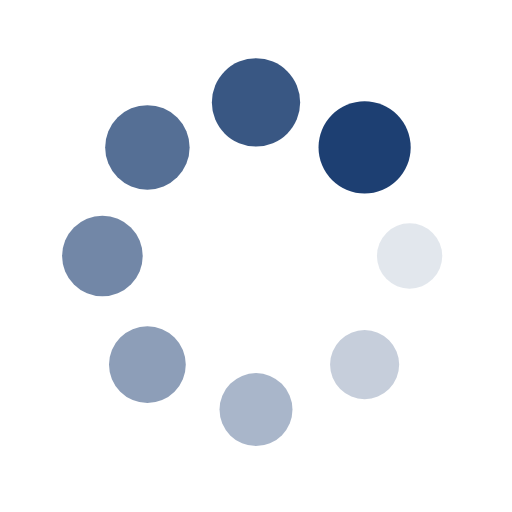
t = 0.00 s
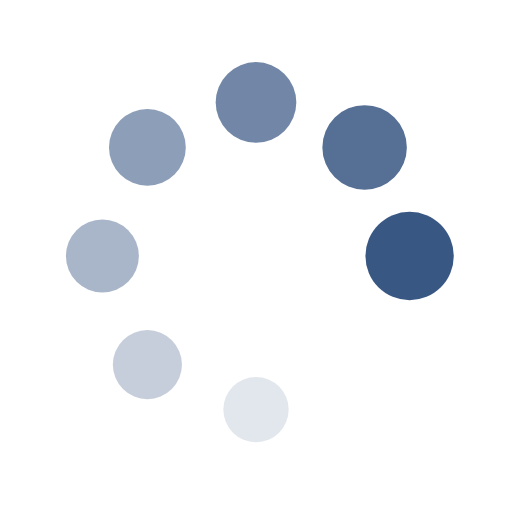
t = 0.24 s
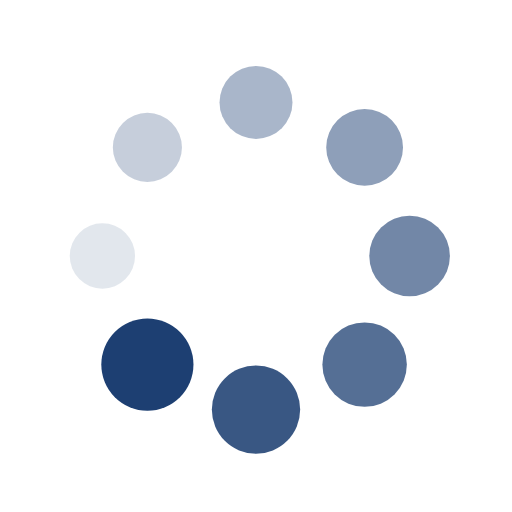
t = 0.48 s
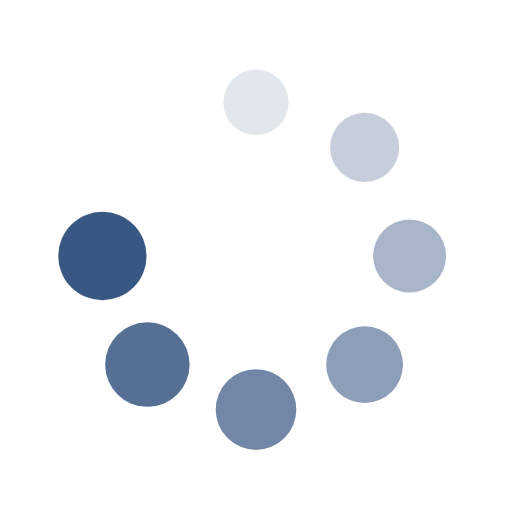
t = 0.72 s

The animated SVG that drew these frames (rendered in a browser with its animation timeline set to each time). Animation: 16 SMIL elements (animate=8,animateTransform=8); one cycle of 0.96 s, repeats indefinitely.

<?xml version="1.0" encoding="utf-8"?>
<svg xmlns="http://www.w3.org/2000/svg" xmlns:xlink="http://www.w3.org/1999/xlink" style="margin: auto; background: none; display: block; shape-rendering: auto;" width="200px" height="200px" viewBox="0 0 100 100" preserveAspectRatio="xMidYMid">
<g transform="translate(80,50)">
<g transform="rotate(0)">
<circle cx="0" cy="0" r="6" fill="#1d3f72" fill-opacity="1">
  <animateTransform attributeName="transform" type="scale" begin="-0.8413461538461539s" values="1.5 1.5;1 1" keyTimes="0;1" dur="0.9615384615384615s" repeatCount="indefinite"></animateTransform>
  <animate attributeName="fill-opacity" keyTimes="0;1" dur="0.9615384615384615s" repeatCount="indefinite" values="1;0" begin="-0.8413461538461539s"></animate>
</circle>
</g>
</g><g transform="translate(71.21320343559643,71.21320343559643)">
<g transform="rotate(45)">
<circle cx="0" cy="0" r="6" fill="#1d3f72" fill-opacity="0.875">
  <animateTransform attributeName="transform" type="scale" begin="-0.7211538461538461s" values="1.5 1.5;1 1" keyTimes="0;1" dur="0.9615384615384615s" repeatCount="indefinite"></animateTransform>
  <animate attributeName="fill-opacity" keyTimes="0;1" dur="0.9615384615384615s" repeatCount="indefinite" values="1;0" begin="-0.7211538461538461s"></animate>
</circle>
</g>
</g><g transform="translate(50,80)">
<g transform="rotate(90)">
<circle cx="0" cy="0" r="6" fill="#1d3f72" fill-opacity="0.75">
  <animateTransform attributeName="transform" type="scale" begin="-0.6009615384615384s" values="1.5 1.5;1 1" keyTimes="0;1" dur="0.9615384615384615s" repeatCount="indefinite"></animateTransform>
  <animate attributeName="fill-opacity" keyTimes="0;1" dur="0.9615384615384615s" repeatCount="indefinite" values="1;0" begin="-0.6009615384615384s"></animate>
</circle>
</g>
</g><g transform="translate(28.786796564403577,71.21320343559643)">
<g transform="rotate(135)">
<circle cx="0" cy="0" r="6" fill="#1d3f72" fill-opacity="0.625">
  <animateTransform attributeName="transform" type="scale" begin="-0.4807692307692307s" values="1.5 1.5;1 1" keyTimes="0;1" dur="0.9615384615384615s" repeatCount="indefinite"></animateTransform>
  <animate attributeName="fill-opacity" keyTimes="0;1" dur="0.9615384615384615s" repeatCount="indefinite" values="1;0" begin="-0.4807692307692307s"></animate>
</circle>
</g>
</g><g transform="translate(20,50.00000000000001)">
<g transform="rotate(180)">
<circle cx="0" cy="0" r="6" fill="#1d3f72" fill-opacity="0.5">
  <animateTransform attributeName="transform" type="scale" begin="-0.3605769230769231s" values="1.5 1.5;1 1" keyTimes="0;1" dur="0.9615384615384615s" repeatCount="indefinite"></animateTransform>
  <animate attributeName="fill-opacity" keyTimes="0;1" dur="0.9615384615384615s" repeatCount="indefinite" values="1;0" begin="-0.3605769230769231s"></animate>
</circle>
</g>
</g><g transform="translate(28.78679656440357,28.786796564403577)">
<g transform="rotate(225)">
<circle cx="0" cy="0" r="6" fill="#1d3f72" fill-opacity="0.375">
  <animateTransform attributeName="transform" type="scale" begin="-0.24038461538461536s" values="1.5 1.5;1 1" keyTimes="0;1" dur="0.9615384615384615s" repeatCount="indefinite"></animateTransform>
  <animate attributeName="fill-opacity" keyTimes="0;1" dur="0.9615384615384615s" repeatCount="indefinite" values="1;0" begin="-0.24038461538461536s"></animate>
</circle>
</g>
</g><g transform="translate(49.99999999999999,20)">
<g transform="rotate(270)">
<circle cx="0" cy="0" r="6" fill="#1d3f72" fill-opacity="0.25">
  <animateTransform attributeName="transform" type="scale" begin="-0.12019230769230768s" values="1.5 1.5;1 1" keyTimes="0;1" dur="0.9615384615384615s" repeatCount="indefinite"></animateTransform>
  <animate attributeName="fill-opacity" keyTimes="0;1" dur="0.9615384615384615s" repeatCount="indefinite" values="1;0" begin="-0.12019230769230768s"></animate>
</circle>
</g>
</g><g transform="translate(71.21320343559643,28.78679656440357)">
<g transform="rotate(315)">
<circle cx="0" cy="0" r="6" fill="#1d3f72" fill-opacity="0.125">
  <animateTransform attributeName="transform" type="scale" begin="0s" values="1.5 1.5;1 1" keyTimes="0;1" dur="0.9615384615384615s" repeatCount="indefinite"></animateTransform>
  <animate attributeName="fill-opacity" keyTimes="0;1" dur="0.9615384615384615s" repeatCount="indefinite" values="1;0" begin="0s"></animate>
</circle>
</g>
</g>
<!-- [ldio] generated by https://loading.io/ --></svg>
